Run: headless pygame with SDL's dummy video driver; simulated clock (each Clock.tick advances the game by its frame time, no real sleeping); random seed 0; keys injected as events and as key.get_pressed() state; no mouse input.
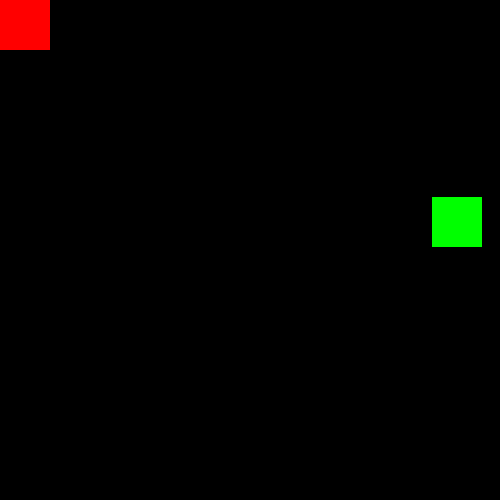
Frame 1 of 4 · flips 1–60 · no input
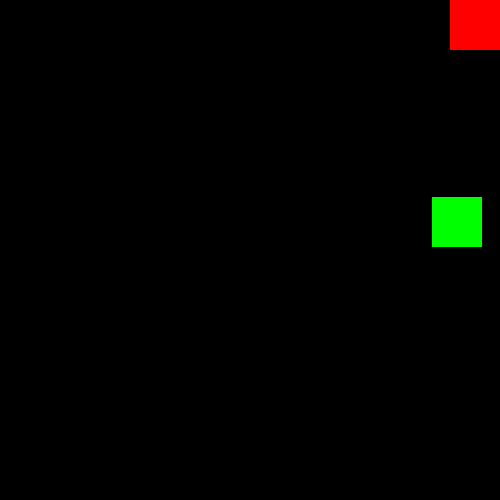
Frame 2 of 4 · flips 61–180 · tapped SPACE, RETURN · held RIGHT (→), D
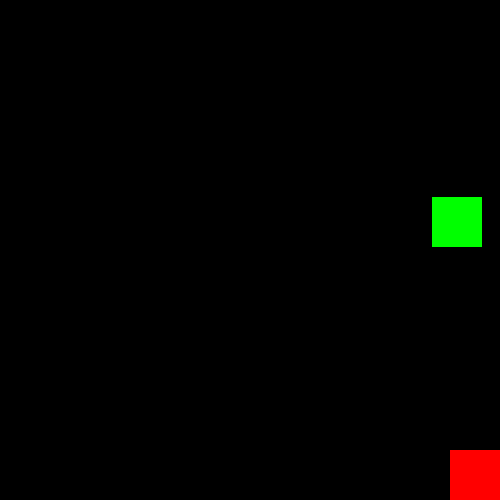
Frame 3 of 4 · flips 181–300 · held DOWN (↓), S
Frame 4 of 4 · flips 301–420 · held LEFT (←), A, UP (↑), W · screen same as frame 1, image omitted

The pygame program that drew these frames:

import pygame
import random
from time import time
#import pkg_resources.py2_warn

if __name__ == '__main__':

    pygame.init()
    win = pygame.display.set_mode((500, 500))
    pygame.display.set_caption("first game")
    FPS = 60
    clock = pygame.time.Clock()

    pygame.font.init()
    myfont = pygame.font.SysFont('Comic Sans MS', 30)

    x = 0
    y = 0
    w = 50
    h = 50
    v = 10

    x1 = random.randrange(500 - w)
    y1 = random.randrange(500 - h)

    punti = 0

    start_time = time()
    run = True
    while run:
        pygame.time.delay(100)
        for event in pygame.event.get():
            if event.type == pygame.QUIT:
                run = False

        keys = pygame.key.get_pressed()

        if keys[pygame.K_LEFT] and x > 0:
            x -= v
        if keys[pygame.K_RIGHT] and x < 500 - 50:
            x += v
        if keys[pygame.K_UP] and y > 0:
            y -= v
        if keys[pygame.K_DOWN] and y < 500 - 50:
            y += v

        end_time = time()
        if end_time - start_time >= 8:
            x1 = random.randrange(500 - w)
            y1 = random.randrange(500 - h)
            start_time = time()

        pygame.display.set_caption("punteggio: {}".format(punti))
        if x1 in range(x - v, x + v) and y1 in range(y - v, y + v):
            punti += 1
            x1 = random.randrange(500 - w)
            y1 = random.randrange(500 - h)

        win.fill((0, 0, 0))
        pygame.draw.rect(win, (255, 0, 0), (x, y, w, h))
        pygame.draw.rect(win, (0, 255, 0), (x1, y1, w, h))
        pygame.display.update()
        clock.tick(FPS)
    pygame.quit()
